Image classification data set "treelearning" (saitoaryane/treelearning on GitHub). Class labels (2): not tree, tree.

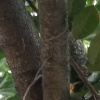
Label: tree

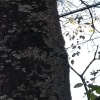
Label: tree

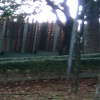
Label: not tree

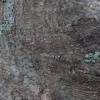
Label: tree

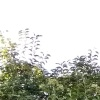
Label: not tree

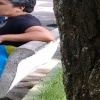
Label: not tree
